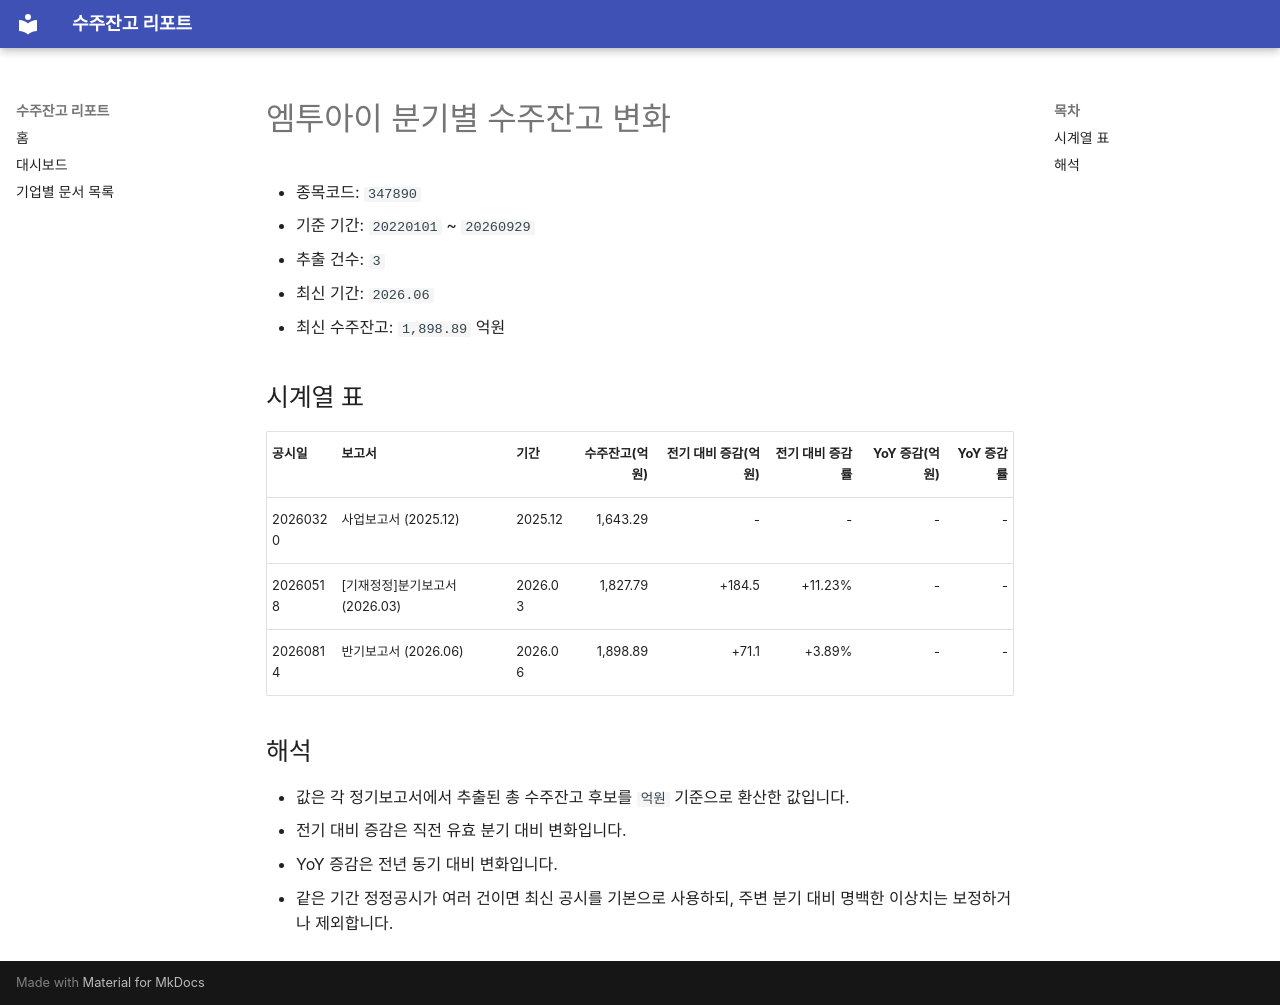

repository: agent-jaden/order-backlog-dashboard · page: companies/엠투아이_수주잔고(347890)/index.html · generator: mkdocs

# 엠투아이 분기별 수주잔고 변화

- 종목코드: `347890`
- 기준 기간: `20220101` ~ `20260929`
- 추출 건수: `3`
- 최신 기간: `2026.06`
- 최신 수주잔고: `1,898.89` 억원

## 시계열 표

| 공시일 | 보고서 | 기간 | 수주잔고(억원) | 전기 대비 증감(억원) | 전기 대비 증감률 | YoY 증감(억원) | YoY 증감률 |
| --- | --- | --- | ---: | ---: | ---: | ---: | ---: |
| 20260320 | 사업보고서 (2025.12) | 2025.12 | 1,643.29 | - | - | - | - |
| 20260518 | [기재정정]분기보고서 (2026.03) | 2026.03 | 1,827.79 | +184.5 | +11.23% | - | - |
| 20260814 | 반기보고서 (2026.06) | 2026.06 | 1,898.89 | +71.1 | +3.89% | - | - |

## 해석

- 값은 각 정기보고서에서 추출된 총 수주잔고 후보를 `억원` 기준으로 환산한 값입니다.
- 전기 대비 증감은 직전 유효 분기 대비 변화입니다.
- YoY 증감은 전년 동기 대비 변화입니다.
- 같은 기간 정정공시가 여러 건이면 최신 공시를 기본으로 사용하되, 주변 분기 대비 명백한 이상치는 보정하거나 제외합니다.
